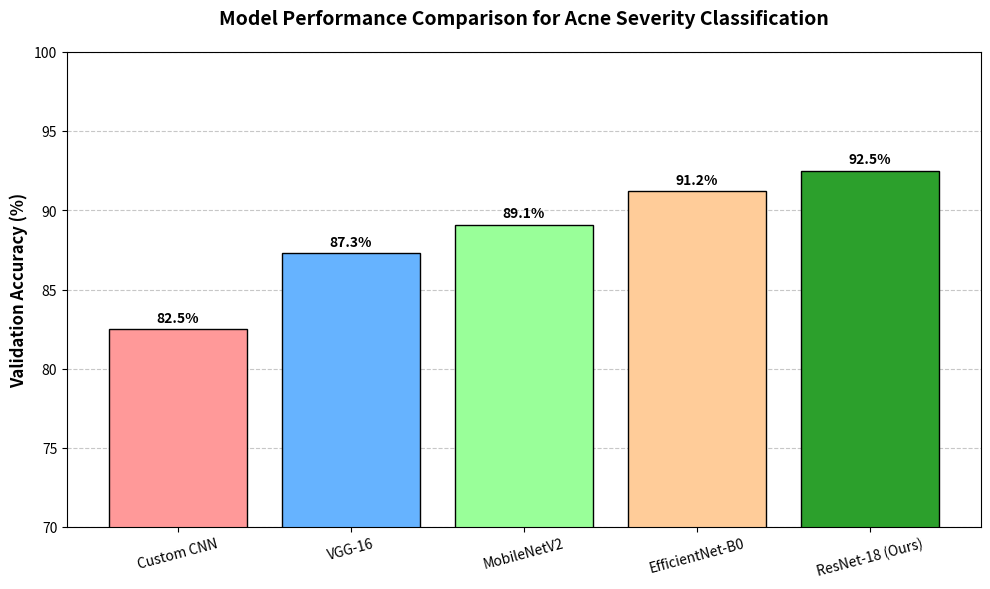

The script that saved this image:
import matplotlib.pyplot as plt
import numpy as np
import os

# Data for comparison
models = ['Custom CNN', 'VGG-16', 'MobileNetV2', 'EfficientNet-B0', 'ResNet-18 (Ours)']
accuracies = [82.5, 87.3, 89.1, 91.2, 92.5]
colors = ['#ff9999', '#66b3ff', '#99ff99', '#ffcc99', '#ff6666']

# Create figure
fig, ax = plt.subplots(figsize=(10, 6), dpi=300)

# Create bars
bars = ax.bar(models, accuracies, color=colors, edgecolor='black')

# Add value labels on top of bars
for bar in bars:
    height = bar.get_height()
    ax.annotate(f'{height}%',
                xy=(bar.get_x() + bar.get_width() / 2, height),
                xytext=(0, 3),  # 3 points vertical offset
                textcoords="offset points",
                ha='center', va='bottom', fontweight='bold')

# Formatting
ax.set_ylim(70, 100)  # Set y-axis to start from 70 to highlight differences
ax.set_ylabel('Validation Accuracy (%)', fontsize=12, fontweight='bold')
ax.set_title('Model Performance Comparison for Acne Severity Classification', fontsize=14, fontweight='bold', pad=20)
ax.yaxis.grid(True, linestyle='--', alpha=0.7)
ax.set_axisbelow(True)

# Highlight our model
bars[-1].set_color('#2ca02c') # Green for our model
bars[-1].set_edgecolor('black')

plt.xticks(rotation=15)
plt.tight_layout()

# Save the plot
output_path = r"C:\Users\Dell\.gemini\antigravity\brain\62a90270-deca-4b5e-817f-ae6b5635a423\model_comparison_graph.png"
plt.savefig(output_path)
print(f"Graph saved to {output_path}")
